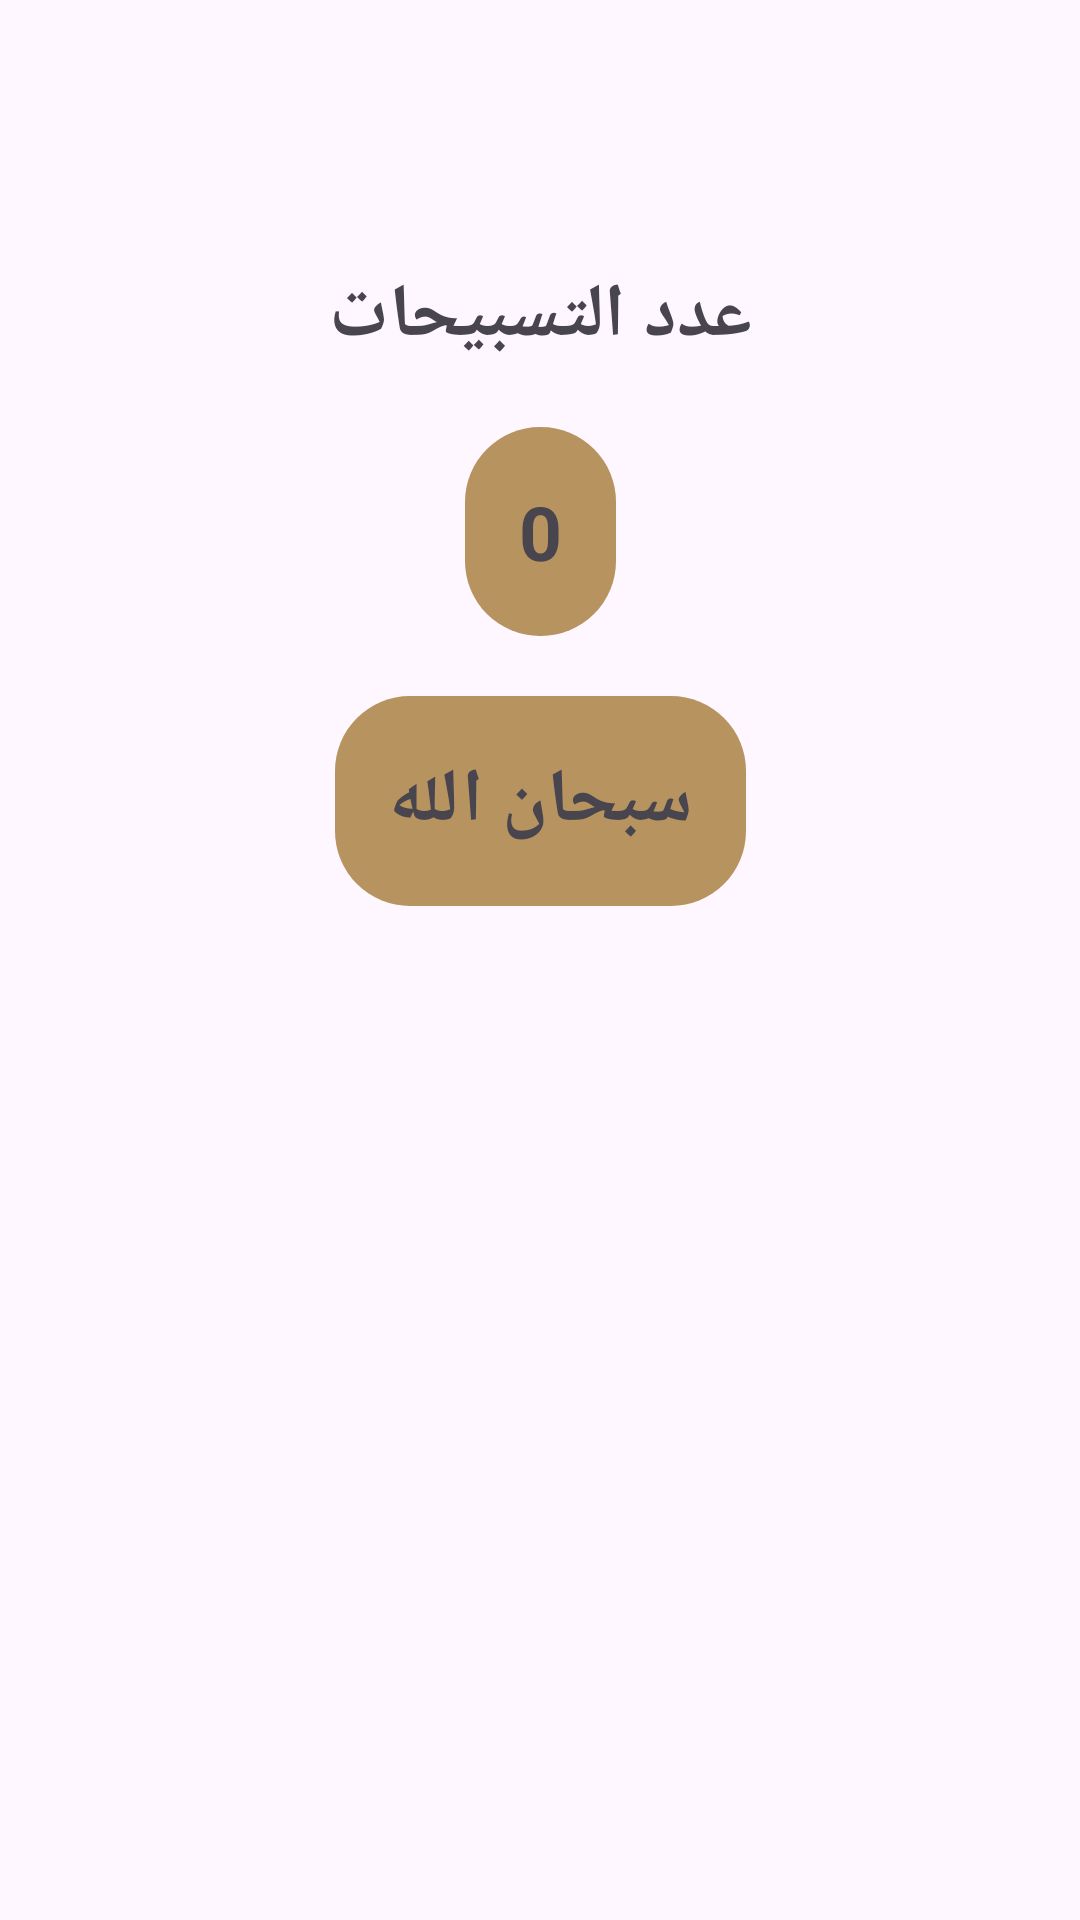

The Android layout XML behind this screen, and the referenced resources:
<!-- AndroidManifest.xml: application theme Theme.Isalmi_c40 -->
<!-- res/layout/fragment_sebha.xml -->
<?xml version="1.0" encoding="utf-8"?>
<androidx.constraintlayout.widget.ConstraintLayout xmlns:android="http://schemas.android.com/apk/res/android"
    xmlns:app="http://schemas.android.com/apk/res-auto"
    xmlns:tools="http://schemas.android.com/tools"
    android:layout_width="match_parent"
    android:layout_height="match_parent"
    tools:background="@drawable/main_background">


    <ImageView
        android:id="@+id/sebha_head"
        android:layout_width="wrap_content"
        android:layout_height="wrap_content"
        android:adjustViewBounds="true"
        android:src="@drawable/head_sebha_dark"
        app:layout_constraintEnd_toEndOf="parent"
        app:layout_constraintStart_toStartOf="parent"
        app:layout_constraintTop_toBottomOf="@id/guideline"
        app:layout_constraintWidth_percent=".15"

        tools:ignore="MissingConstraints" />

    <ImageView
        android:id="@+id/sebha_body"
        android:layout_width="wrap_content"
        android:layout_height="wrap_content"
        android:layout_marginTop="-28dp"
        android:src="@drawable/body_sebha_dark"
        app:layout_constraintEnd_toEndOf="parent"
        app:layout_constraintStart_toStartOf="parent"
        app:layout_constraintTop_toBottomOf="@id/sebha_head"

        tools:ignore="MissingConstraints" />

    <TextView
        android:id="@+id/tasbeeh_text"
        android:layout_width="match_parent"
        android:layout_height="wrap_content"
        android:layout_marginTop="20dp"
        android:gravity="center"
        android:text="@string/tasbeehat_count"
        android:textSize="25sp"
        android:textStyle="bold"
        app:layout_constraintTop_toBottomOf="@id/sebha_body"
        tools:ignore="MissingConstraints" />

    <TextView
        android:id="@+id/tasbeeh_number"
        android:layout_width="wrap_content"
        android:layout_height="wrap_content"
        android:layout_marginTop="20dp"
        android:background="@drawable/counter_bg"
        android:gravity="center"
        android:text="0"
        android:textSize="25sp"
        android:textStyle="bold"
        android:padding="18dp"
        app:layout_constraintEnd_toEndOf="parent"
        app:layout_constraintHorizontal_bias="0.5"
        app:layout_constraintStart_toStartOf="parent"
        app:layout_constraintTop_toBottomOf="@id/tasbeeh_text"
        tools:ignore="MissingConstraints" />

    <TextView
        android:id="@+id/tasbeeh_names"
        android:layout_width="wrap_content"
        android:layout_height="wrap_content"
        android:layout_marginTop="20dp"
        android:background="@drawable/counter_bg"
        android:gravity="center"
        android:text="@string/subhan_allah"
        android:textSize="25sp"
        android:textStyle="bold"
        android:padding="18dp"
        app:layout_constraintEnd_toEndOf="parent"
        app:layout_constraintHorizontal_bias="0.5"
        app:layout_constraintStart_toStartOf="parent"
        app:layout_constraintTop_toBottomOf="@id/tasbeeh_number"
        tools:ignore="MissingConstraints" />

    <androidx.constraintlayout.widget.Guideline
        android:id="@+id/guideline"
        android:layout_width="wrap_content"
        android:layout_height="wrap_content"
        android:orientation="horizontal"
        app:layout_constraintGuide_percent=".15" />

</androidx.constraintlayout.widget.ConstraintLayout>
<!-- resources referenced by this layout -->
<resources>
  <!-- drawable counter_bg (drawable) -->
  <?xml version="1.0" encoding="utf-8"?>
  <shape xmlns:android="http://schemas.android.com/apk/res/android" android:shape="rectangle">
  <solid android:color="@color/orange"/>
      <corners android:radius="25dp"/>
  
  </shape>
  <string name="subhan_allah">سبحان الله</string>
  <string name="tasbeehat_count">عدد التسبيحات</string>
  <style name="Theme.Isalmi_c40" parent="Base.Theme.Isalmi_c40" />
  <color name="orange">#B7935F</color>
  <style name="Base.Theme.Isalmi_c40" parent="Theme.Material3.DayNight.NoActionBar">
          <item name="colorPrimary">@color/orange</item>
          <item name="colorPrimaryVariant">@color/orange</item>
          <item name="colorOnPrimary">@color/white</item>
          
          <item name="colorSecondary">@color/light_black</item>
          <item name="colorSecondaryVariant">@color/light_black</item>
          <item name="colorOnSecondary">@color/black</item>
          
          <item name="android:statusBarColor">?attr/colorPrimaryVariant</item>
      </style>
  <color name="white">#FFFFFFFF</color>
  <color name="light_black">#242424</color>
  <color name="black">#FF000000</color>
</resources>
